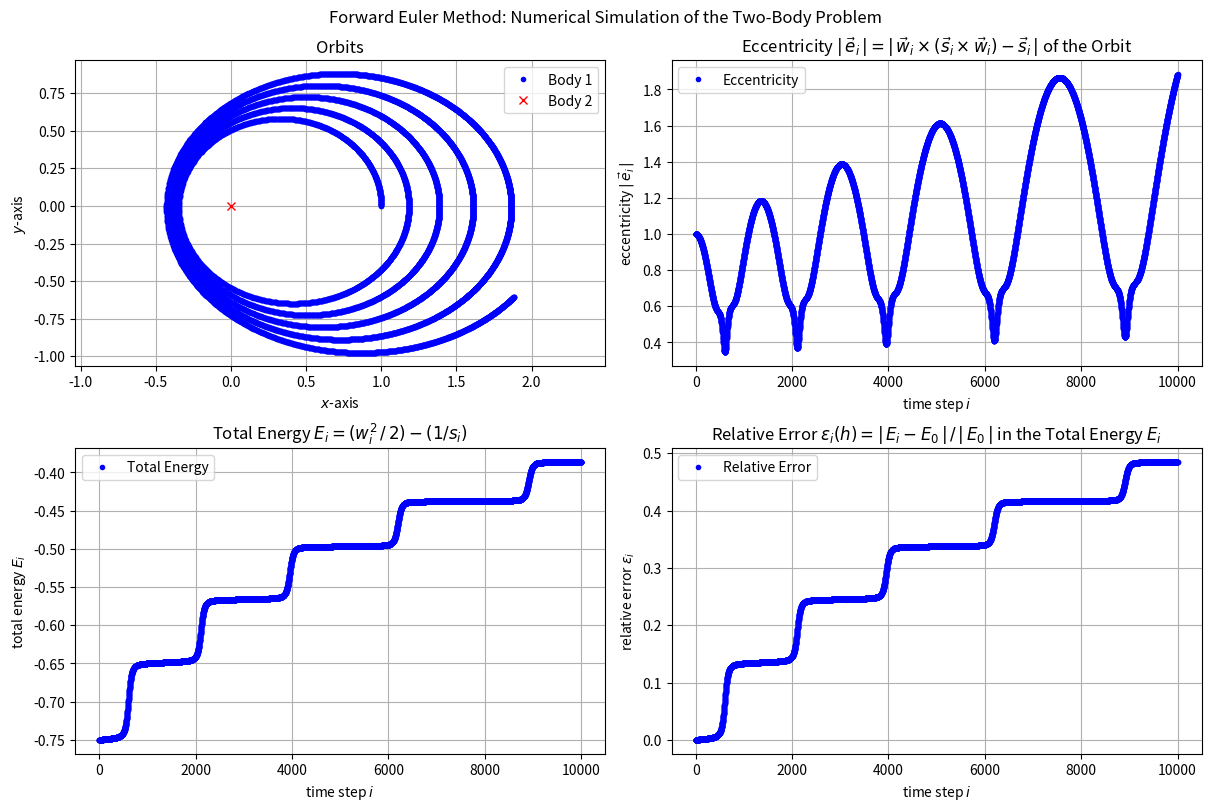

Here is the Python script that generated this plot: (Note: this script raises an exception after producing the figure.)
# -*- coding: utf-8 -*-
"""
Introduction to Computational Physics
- Exercise 02:  Numerical Simulation of the Two-Body Problem
                and Error Analysis of the Euler Scheme
- Group: Simon Groß-Bölting, Lorenz Vogel, Sebastian Willenberg
"""

import numpy as np
import matplotlib.pyplot as plt


class Body:
    def __init__(self,mass,position,velocity):
        self.mass = mass            # mass of the body
        self.position = position    # inital position vector
        self.velocity = velocity    # inital velocity vector


def total_energy(s,w):
    energy = np.zeros(np.shape(s)[0])
    for i in range(0,np.shape(s)[0]):
        energy[i] = (0.5*np.linalg.norm(w[i])**2)-(1/np.linalg.norm(s[i]))
    return energy

def angular_momentum(s,w):
    angular_momentum = np.zeros((np.shape(s)[0],3))
    for i in range(0,np.shape(s)[0]):
        angular_momentum[i] = np.dot(s[i],w[i])
    return angular_momentum

def laplace_runge_lenz(s,w):
    LRL = np.zeros((np.shape(s)[0],3))
    for i in range(0,np.shape(s)[0]):
        LRL[i] = np.dot(w[i], np.dot(s[i],w[i]))-s[i]
    return LRL

def eccentricity(LRL):
    return np.linalg.norm(LRL, axis=1)

def relative_error(energy):
    rel_error = np.zeros(np.shape(s)[0])
    for i in range(0,np.shape(s)[0]):
        rel_error[i] = abs(energy[i]-energy[0])/abs(energy[0])
    return rel_error

def two_body_problem(body1,body2,G,R0,dt,N):
    ''' Numerical Simulation of the Two-Body Problem
        Input:  gravitational constant G
                length scale R0
                time steps dt
                number of time steps N '''
    M = body1.mass+body2.mass   # total mass
    V0 = (G*M/R0)**0.5          # velocity scale
    T0 = (R0**3./(G*M))**0.5     # time scale
    h = dt/(R0**3./(G*M))**1.5

    s = np.zeros((int(N),3)); s[0] = (body1.position-body2.position)/R0
    w = np.zeros((int(N),3)); w[0] = (body1.velocity-body2.velocity)/V0

    for i in range(1,int(N)):
        s[i] = s[i-1]+(w[i-1]*h)
        w[i] = w[i-1]-(s[i-1]/np.linalg.norm(s[i-1])**3.)*h

    return (s,w)

v0 = np.sqrt(1.*1./1.)
body1 = Body(1., np.array([1.,0.,0.]), np.array([0.,v0,0.]))
body2 = Body(1., np.array([0.,0.,0.]), np.array([0.,0.,0.]))
s, w = two_body_problem(body1, body2, 1., 1., 1e-3, 1e4)

energy = total_energy(s,w)
angular_momentum = angular_momentum(s,w)
LRL = laplace_runge_lenz(s,w)
eccentricity = eccentricity(LRL)
rel_error = relative_error(energy)

# Plot the results
fig, axs = plt.subplots(2,2,figsize=(12,8), constrained_layout=True)
fig.suptitle(r'Forward Euler Method: Numerical Simulation of the Two-Body Problem')

axs[0,0].plot(s[:,0], s[:,1], 'b.', label='Body 1')
axs[0,0].plot([0], [0], 'rx', label='Body 2')
axs[0,0].set_title(r'Orbits')
axs[0,0].set_xlabel(r'$x$-axis'); axs[0,0].set_ylabel(r'$y$-axis')
axs[0,0].axis('equal')

axs[0,1].plot(range(0,len(eccentricity)), eccentricity, 'b.', label='Eccentricity')
axs[0,1].set_title(r'Eccentricity $\vert\,\vec{e}_i\,\vert=\vert\,\vec{w}_i\times (\vec{s}_i\times\vec{w}_i)-\vec{s}_i\,\vert$ of the Orbit')
axs[0,1].set_xlabel(r'time step $i$'); axs[0,1].set_ylabel(r'eccentricity $\vert\,\vec{e}_i\,\vert$')

axs[1,0].plot(range(0,len(energy)), energy, 'b.', label='Total Energy')
axs[1,0].set_title(r'Total Energy $E_i=(w_i^2\,/\,2)-(1/s_i)$')
axs[1,0].set_xlabel(r'time step $i$'); axs[1,0].set_ylabel(r'total energy $E_i$')

axs[1,1].plot(range(0,len(rel_error)), rel_error, 'b.', label='Relative Error')
axs[1,1].set_title(r'Relative Error $\epsilon_i(h)=\vert\,E_i-E_0\,\vert\,/\,\vert\,E_0\,\vert$ in the Total Energy $E_i$')
axs[1,1].set_xlabel(r'time step $i$'); axs[1,1].set_ylabel(r'relative error $\epsilon_i$')

for ax in fig.get_axes():
    ax.grid(); ax.legend(loc='best')

fig.savefig('figures/Two-Body-Problem.pdf', format='pdf', dpi=250)
plt.show(); plt.clf(); plt.close()
